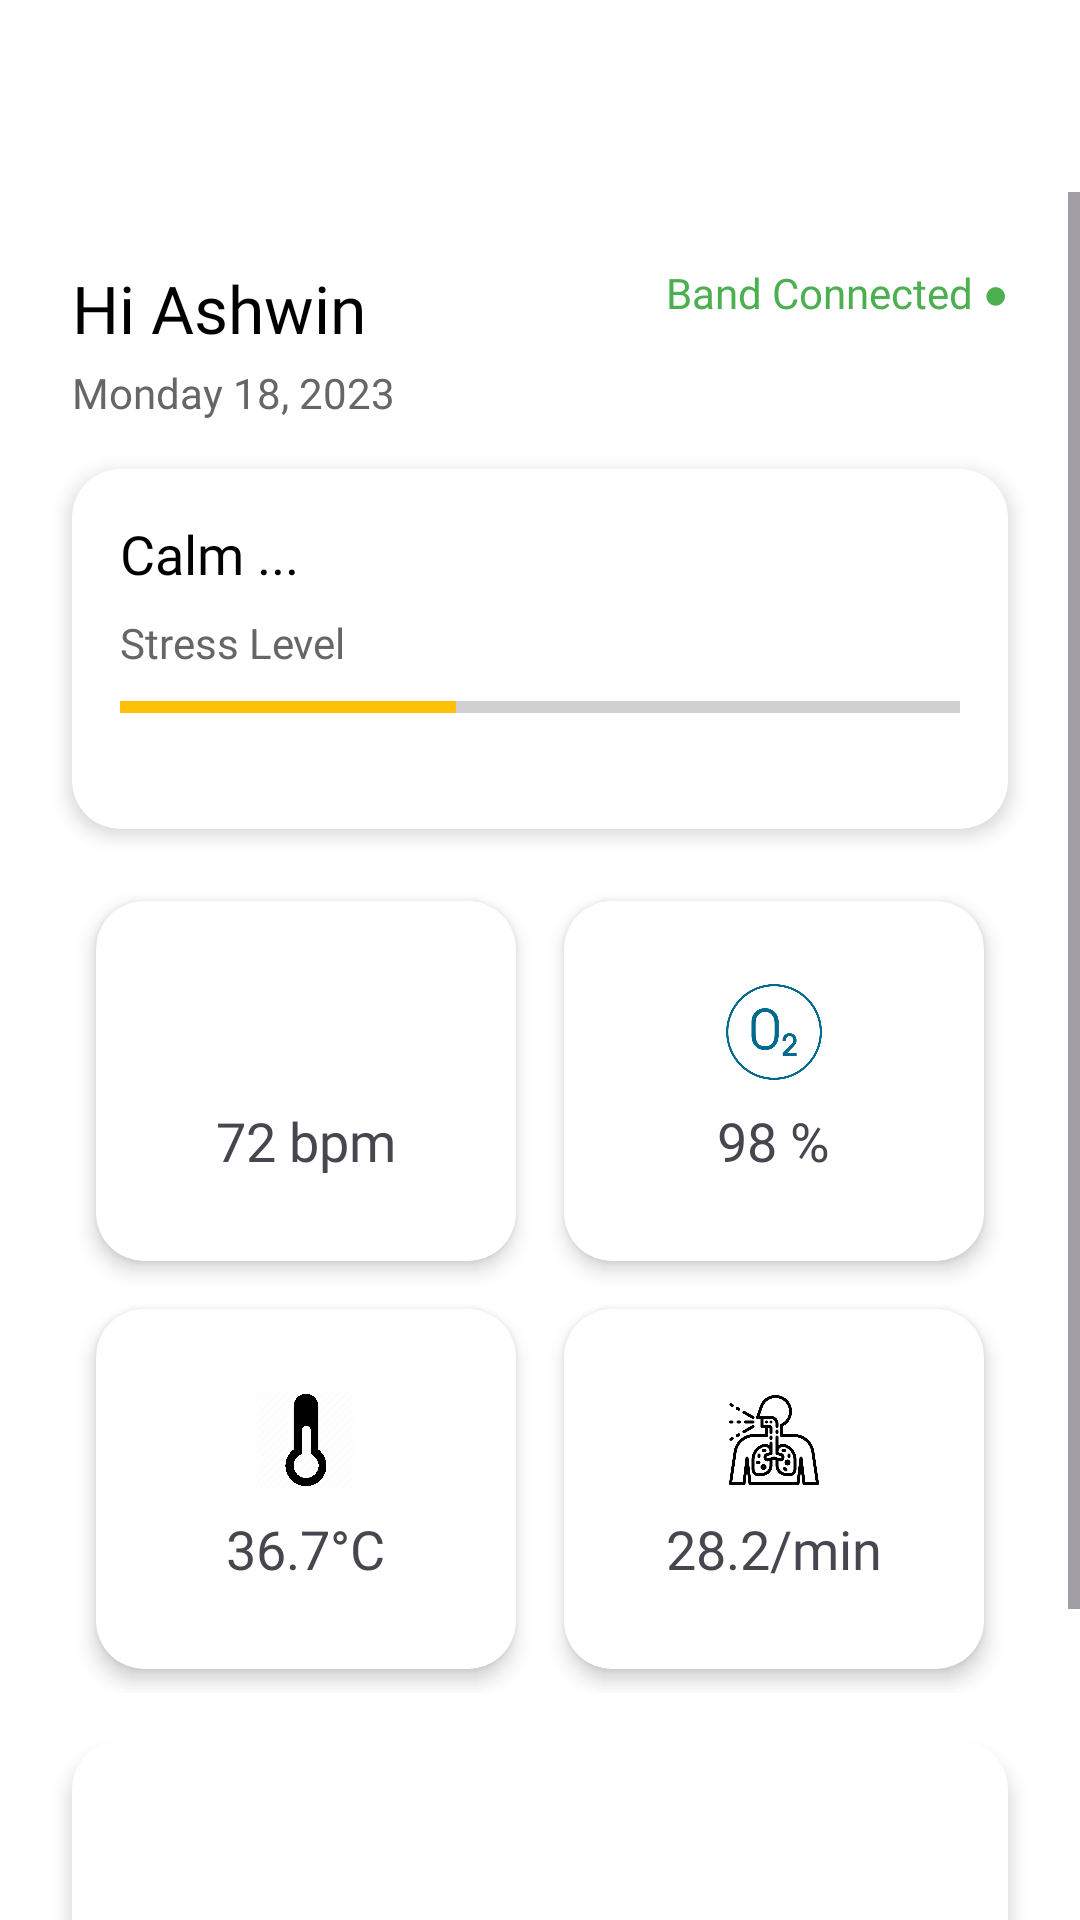

The Android layout XML behind this screen, and the referenced resources:
<!-- AndroidManifest.xml: application theme Theme.Auticare -->
<!-- res/layout/fragment_home.xml -->
<?xml version="1.0" encoding="utf-8"?>
<ScrollView
    xmlns:android="http://schemas.android.com/apk/res/android"
    xmlns:app="http://schemas.android.com/apk/res-auto"
    android:layout_width="match_parent"
    android:layout_height="match_parent"
    android:fillViewport="true"
    android:paddingTop="?attr/actionBarSize"
    android:background="@android:color/white">

    <androidx.constraintlayout.widget.ConstraintLayout
        android:layout_width="match_parent"
        android:layout_height="wrap_content">

        
        <TextView
            android:id="@+id/hiUserText"
            android:layout_width="wrap_content"
            android:layout_height="wrap_content"
            android:text="Hi Ashwin"
            android:textSize="22sp"
            android:textColor="#000000"
            android:fontFamily="@font/poppins_semibold"
            android:layout_marginTop="24dp"
            android:layout_marginStart="24dp"
            app:layout_constraintTop_toTopOf="parent"
            app:layout_constraintStart_toStartOf="parent" />

        <TextView
            android:id="@+id/dateText"
            android:layout_width="wrap_content"
            android:layout_height="wrap_content"
            android:text="Monday 18, 2023"
            android:textSize="14sp"
            android:textColor="#666666"
            android:fontFamily="@font/poppins_regular"
            android:layout_marginTop="4dp"
            app:layout_constraintTop_toBottomOf="@id/hiUserText"
            app:layout_constraintStart_toStartOf="@id/hiUserText" />

        <TextView
            android:id="@+id/bandStatus"
            android:layout_width="wrap_content"
            android:layout_height="wrap_content"
            android:text="Band Connected ●"
            android:textSize="14sp"
            android:textColor="#4CAF50"
            android:fontFamily="@font/poppins_regular"
            android:layout_marginEnd="24dp"
            app:layout_constraintTop_toTopOf="@id/hiUserText"
            app:layout_constraintEnd_toEndOf="parent" />

        
        <androidx.cardview.widget.CardView
            android:id="@+id/stressCard"
            android:layout_width="0dp"
            android:layout_height="120dp"
            app:cardCornerRadius="16dp"
            app:cardElevation="4dp"
            android:layout_marginTop="16dp"
            android:layout_marginHorizontal="24dp"
            app:layout_constraintTop_toBottomOf="@id/dateText"
            app:layout_constraintStart_toStartOf="parent"
            app:layout_constraintEnd_toEndOf="parent">

            <LinearLayout
                android:layout_width="match_parent"
                android:layout_height="match_parent"
                android:orientation="vertical"
                android:padding="16dp">

                <TextView
                    android:id="@+id/stressStatus"
                    android:layout_width="wrap_content"
                    android:layout_height="wrap_content"
                    android:text="Calm ..."
                    android:textSize="18sp"
                    android:fontFamily="@font/poppins_semibold"
                    android:textColor="#000000" />

                <TextView
                    android:layout_width="wrap_content"
                    android:layout_height="wrap_content"
                    android:text="Stress Level"
                    android:textSize="14sp"
                    android:fontFamily="@font/poppins_regular"
                    android:textColor="#666666"
                    android:layout_marginTop="8dp" />

                <ProgressBar
                    android:id="@+id/stressProgress"
                    style="?android:attr/progressBarStyleHorizontal"
                    android:layout_width="match_parent"
                    android:layout_height="8dp"
                    android:progress="40"
                    android:progressTint="#FFC107"
                    android:backgroundTint="#DDDDDD"
                    android:layout_marginTop="8dp" />

            </LinearLayout>
        </androidx.cardview.widget.CardView>

        
        <LinearLayout
            android:id="@+id/statsGrid"
            android:layout_width="0dp"
            android:layout_height="wrap_content"
            android:orientation="vertical"
            android:layout_marginTop="16dp"
            android:layout_marginHorizontal="24dp"
            app:layout_constraintTop_toBottomOf="@id/stressCard"
            app:layout_constraintStart_toStartOf="parent"
            app:layout_constraintEnd_toEndOf="parent">

            
            <LinearLayout
                android:layout_width="match_parent"
                android:layout_height="wrap_content"
                android:orientation="horizontal"
                android:gravity="center">

                
                <androidx.cardview.widget.CardView
                    android:layout_width="0dp"
                    android:layout_height="120dp"
                    android:layout_margin="8dp"
                    app:cardCornerRadius="16dp"
                    app:cardElevation="4dp"
                    android:layout_weight="1">

                    <LinearLayout
                        android:layout_width="match_parent"
                        android:layout_height="match_parent"
                        android:orientation="vertical"
                        android:gravity="center">

                        <ImageView
                            android:layout_width="32dp"
                            android:layout_height="32dp"
                            android:src="@drawable/ic_heart" />

                        <TextView
                            android:id="@+id/heartRateValue"
                            android:layout_width="wrap_content"
                            android:layout_height="wrap_content"
                            android:text="72 bpm"
                            android:textSize="18sp"
                            android:fontFamily="@font/poppins_semibold"
                            android:layout_marginTop="8dp" />

                    </LinearLayout>
                </androidx.cardview.widget.CardView>

                
                <androidx.cardview.widget.CardView
                    android:layout_width="0dp"
                    android:layout_height="120dp"
                    android:layout_margin="8dp"
                    app:cardCornerRadius="16dp"
                    app:cardElevation="4dp"
                    android:layout_weight="1">

                    <LinearLayout
                        android:layout_width="match_parent"
                        android:layout_height="match_parent"
                        android:orientation="vertical"
                        android:gravity="center">

                        <ImageView
                            android:layout_width="32dp"
                            android:layout_height="32dp"
                            android:src="@drawable/ic_sp02" />

                        <TextView
                            android:id="@+id/spo2Value"
                            android:layout_width="wrap_content"
                            android:layout_height="wrap_content"
                            android:text="98 %"
                            android:textSize="18sp"
                            android:fontFamily="@font/poppins_semibold"
                            android:layout_marginTop="8dp" />

                    </LinearLayout>
                </androidx.cardview.widget.CardView>
            </LinearLayout>

            
            <LinearLayout
                android:layout_width="match_parent"
                android:layout_height="wrap_content"
                android:orientation="horizontal"
                android:gravity="center">

                
                <androidx.cardview.widget.CardView
                    android:layout_width="0dp"
                    android:layout_height="120dp"
                    android:layout_margin="8dp"
                    app:cardCornerRadius="16dp"
                    app:cardElevation="4dp"
                    android:layout_weight="1">

                    <LinearLayout
                        android:layout_width="match_parent"
                        android:layout_height="match_parent"
                        android:orientation="vertical"
                        android:gravity="center">

                        <ImageView
                            android:layout_width="32dp"
                            android:layout_height="32dp"
                            android:src="@drawable/ic_temp" />

                        <TextView
                            android:id="@+id/tempValue"
                            android:layout_width="wrap_content"
                            android:layout_height="wrap_content"
                            android:text="36.7°C"
                            android:textSize="18sp"
                            android:fontFamily="@font/poppins_semibold"
                            android:layout_marginTop="8dp" />

                    </LinearLayout>
                </androidx.cardview.widget.CardView>

                
                <androidx.cardview.widget.CardView
                    android:layout_width="0dp"
                    android:layout_height="120dp"
                    android:layout_margin="8dp"
                    app:cardCornerRadius="16dp"
                    app:cardElevation="4dp"
                    android:layout_weight="1">

                    <LinearLayout
                        android:layout_width="match_parent"
                        android:layout_height="match_parent"
                        android:orientation="vertical"
                        android:gravity="center">

                        <ImageView
                            android:layout_width="32dp"
                            android:layout_height="32dp"
                            android:src="@drawable/resp" />

                        <TextView
                            android:id="@+id/respValue"
                            android:layout_width="wrap_content"
                            android:layout_height="wrap_content"
                            android:text="28.2/min"
                            android:textSize="18sp"
                            android:fontFamily="@font/poppins_semibold"
                            android:layout_marginTop="8dp" />

                    </LinearLayout>
                </androidx.cardview.widget.CardView>
            </LinearLayout>

        </LinearLayout>

        
        <androidx.cardview.widget.CardView
            android:id="@+id/sleepCard"
            android:layout_width="0dp"
            android:layout_height="200dp"
            android:layout_marginTop="16dp"
            android:layout_marginBottom="32dp"
            android:layout_marginHorizontal="24dp"
            app:cardCornerRadius="16dp"
            app:cardElevation="4dp"
            app:layout_constraintTop_toBottomOf="@id/statsGrid"
            app:layout_constraintStart_toStartOf="parent"
            app:layout_constraintEnd_toEndOf="parent">

            <TextView
                android:layout_width="match_parent"
                android:layout_height="match_parent"
                android:text="Sleep Cycle Graph Here"
                android:gravity="center"
                android:fontFamily="@font/poppins_regular"
                android:textSize="16sp"
                android:textColor="#666666"/>
        </androidx.cardview.widget.CardView>

    </androidx.constraintlayout.widget.ConstraintLayout>

</ScrollView>
<!-- resources referenced by this layout -->
<resources>
  <!-- drawable ic_sp02: png bitmap (drawable, 4687 bytes) -->
  <!-- drawable ic_temp: png bitmap (drawable, 324631 bytes) -->
  <!-- drawable resp: png bitmap (drawable, 23608 bytes) -->
  <style name="Theme.Auticare" parent="Base.Theme.Auticare" />
  <style name="Base.Theme.Auticare" parent="Theme.Material3.DayNight.NoActionBar">
          
          <item name="android:windowTranslucentNavigation">true</item>
          <item name="android:windowDrawsSystemBarBackgrounds">true</item>
          <item name="android:statusBarColor">@android:color/transparent</item> 
          <item name="android:navigationBarColor">@android:color/white</item>
          
      </style>
</resources>
